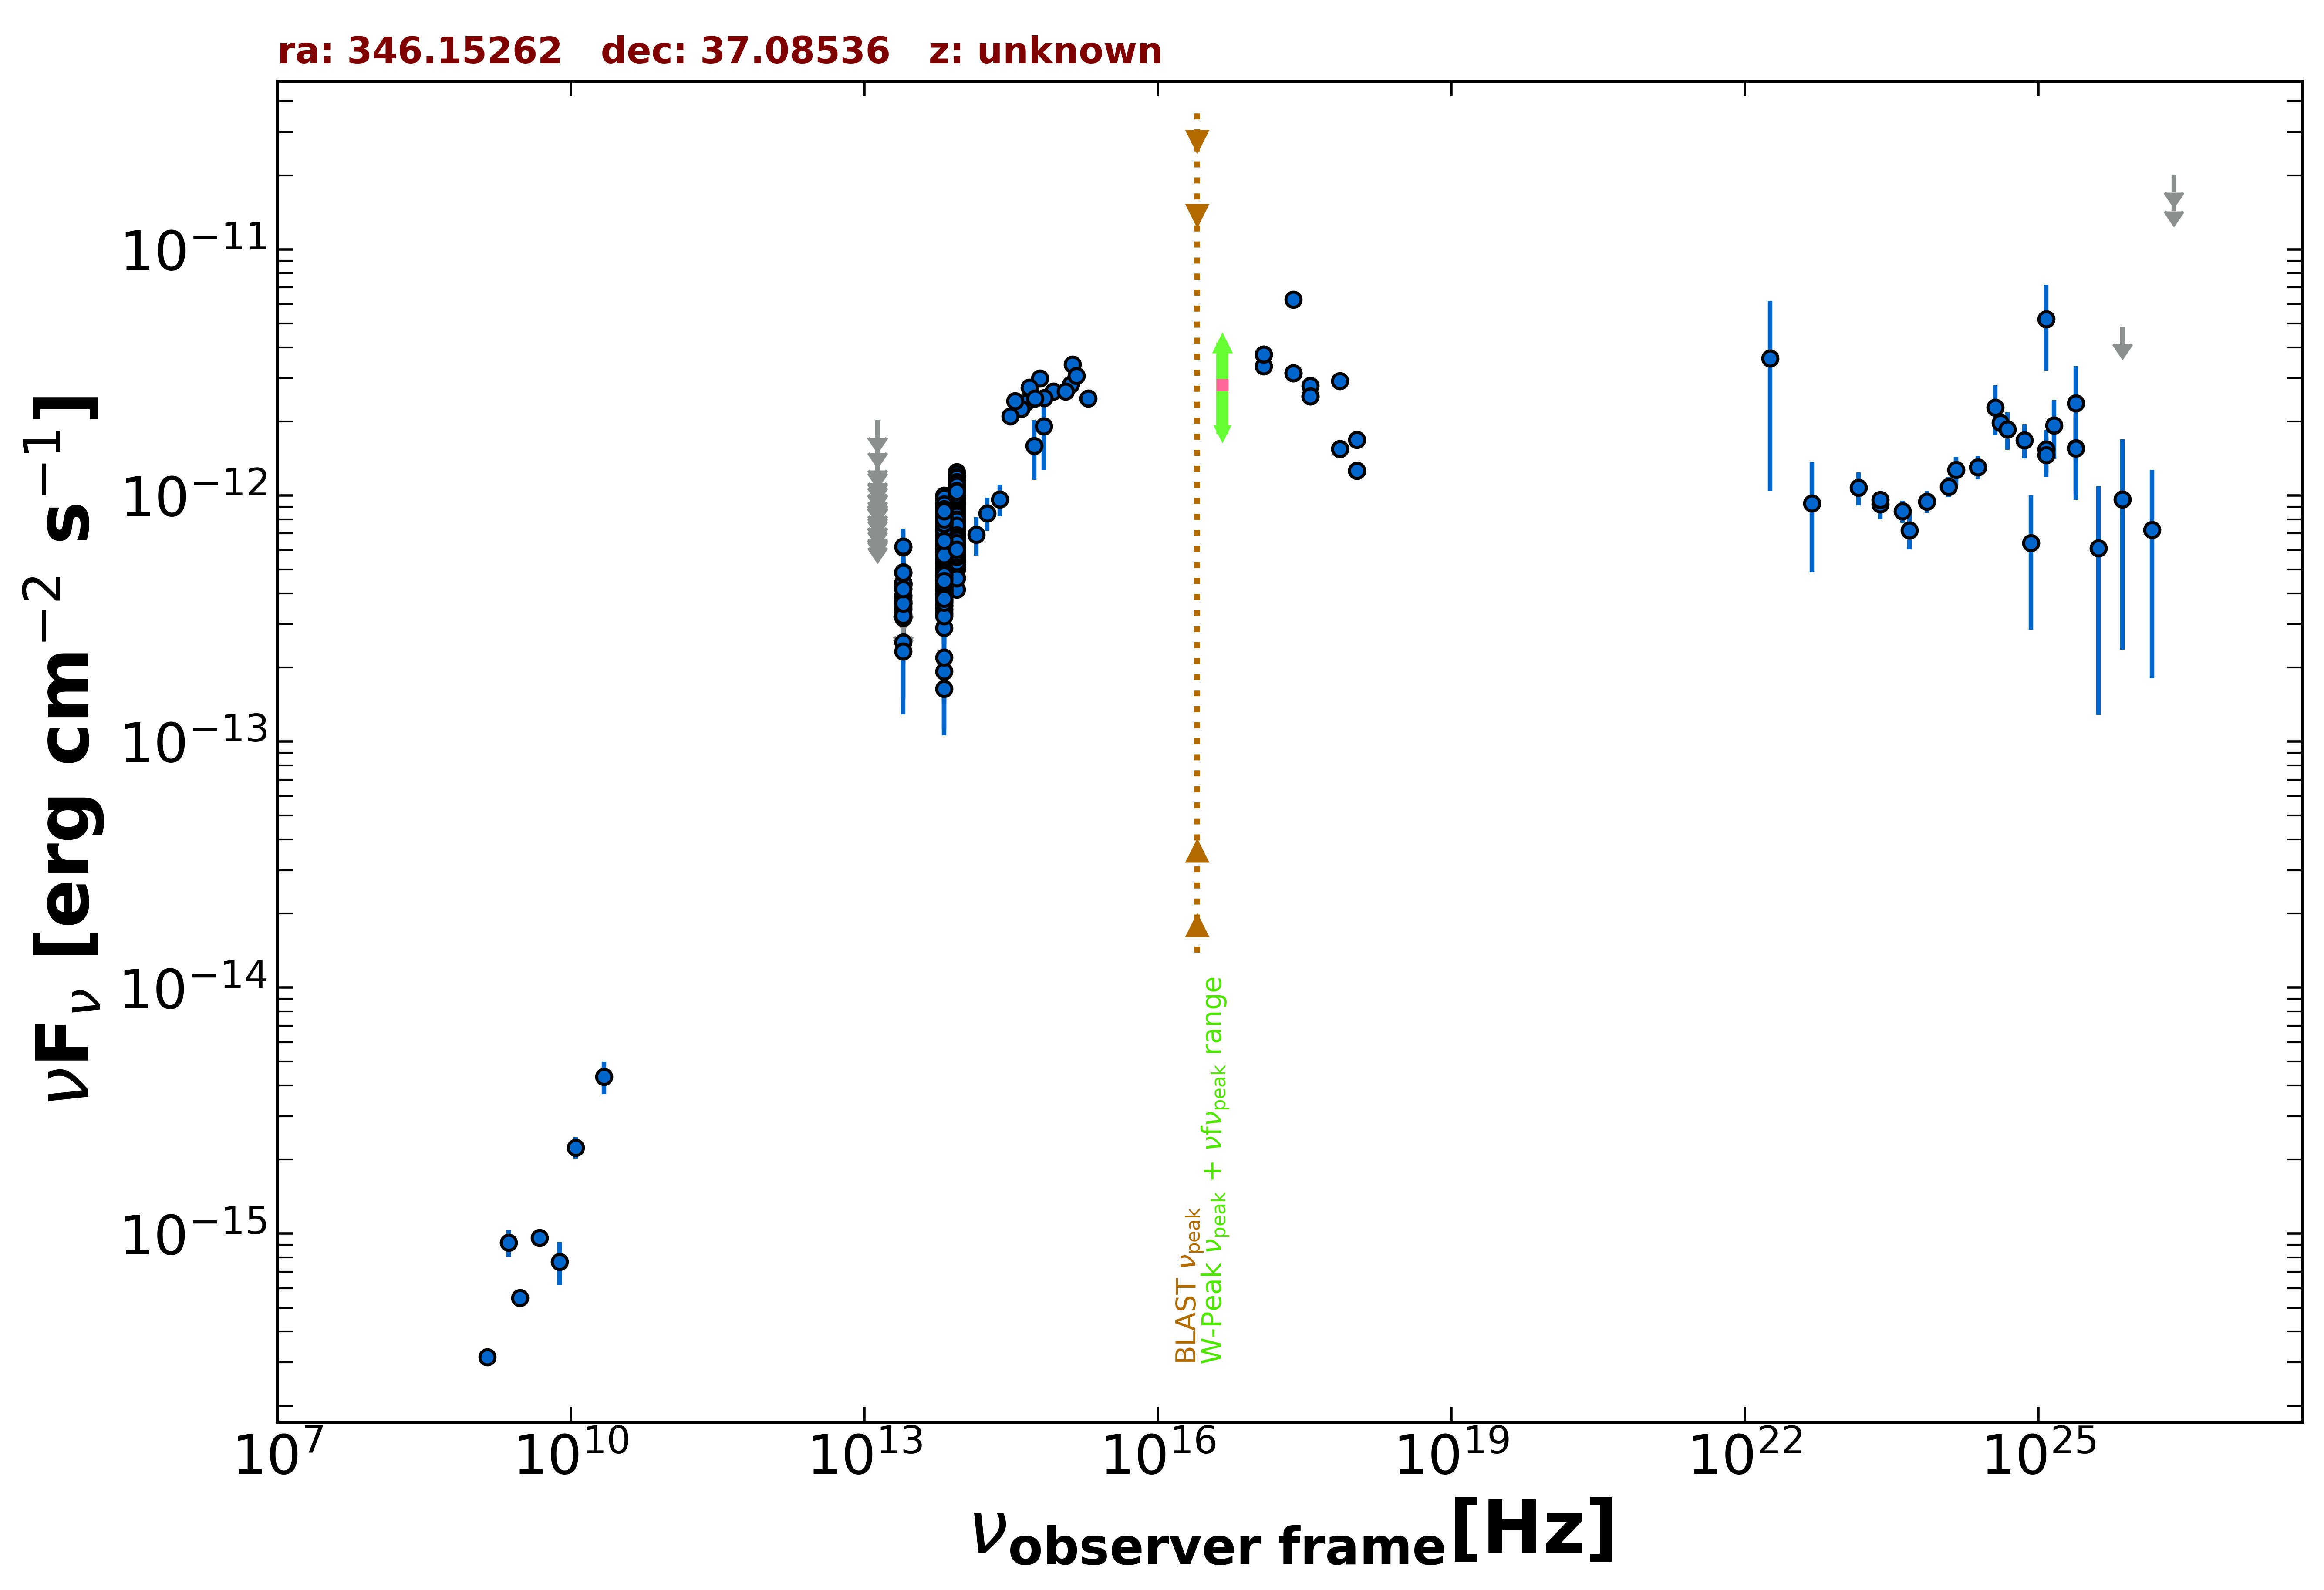

Source data for this figure (header and first rows):
freq., flux, err_flux, MJD_start, MJD_end, flag, catalog, reference
1.400e+09, 3.150e-16, 1.120e-17, 55000, 55000, , NVSS, Condon et al. 1998  AJ  115  1693
3.000e+09, 5.478e-16, 7.500e-18, 55000, 55000, , VLASSQL, Gordon et al. 2021  ApJS  255  30
2.418e+17, 6.253e-12, 4.240e-13, 55000, 55000, , RASS, Boller et al. 2016  A&A  103  1
2.418e+17, 3.135e-12, 1.340e-13, 54615, 54616, , 1OUSX, Giommi et al. in preparation
1.209e+17, 3.735e-12, 1.630e-13, 54615, 54616, , 1OUSX, Giommi et al. in preparation
3.627e+17, 2.535e-12, 1.050e-13, 54615, 54616, , 1OUSX, Giommi et al. in preparation
7.253e+17, 1.545e-12, 4.300e-14, 54615, 54616, , 1OUSX, Giommi et al. in preparation
1.088e+18, 1.261e-12, 8.800e-14, 54615, 54616, , 1OUSX, Giommi et al. in preparation
7.253e+17, 2.924e-12, 8.700e-14, 55000, 55000, , 2SXPS, Evans et al. 2020  ApJS  247  54
1.209e+17, 3.350e-12, 1.585e-13, 55000, 55000, , 2SXPS, Evans et al. 2020  ApJS  247  54
3.627e+17, 2.790e-12, 1.260e-13, 55000, 55000, , 2SXPS, Evans et al. 2020  ApJS  247  54
1.088e+18, 1.685e-12, 1.275e-13, 55000, 55000, , 2SXPS, Evans et al. 2020  ApJS  247  54
1.389e+14, 6.931e-13, 1.233e-13, 55000, 55000, , 2MASS, Skrutskie et al. 2006  AJ  131  1163
1.804e+14, 8.473e-13, 1.301e-13, 55000, 55000, , 2MASS, Skrutskie et al. 2006  AJ  131  1163
2.427e+14, 9.648e-13, 1.436e-13, 55000, 55000, , 2MASS, Skrutskie et al. 2006  AJ  131  1163
8.817e+13, 9.748e-13, 3.300e-15, 55000, 55000, , UNWISE, Schlafly et al. 2019  ApJS  240  30
6.517e+13, 7.371e-13, 4.250e-15, 55000, 55000, , UNWISE, Schlafly et al. 2019  ApJS  240  30
8.817e+13, 1.078e-12, 2.500e-14, 55000, 55000, , WISE, Wright et al. 2010  AJ  140  1868
6.517e+13, 8.163e-13, 1.955e-14, 55000, 55000, , WISE, Wright et al. 2010  AJ  140  1868
2.498e+13, 3.708e-13, 3.420e-14, 55000, 55000, , WISE, Wright et al. 2010  AJ  140  1868
1.363e+13, 3.594e-13, 1.081e-13, 55000, 55000, , WISE, Wright et al. 2010  AJ  140  1868
8.817e+13, 8.250e-13, 3.420e-14, 56650, 56650, , NEOWISE, Mainzer et al. 2014  ApJ  792  30
6.517e+13, 5.514e-13, 4.575e-14, 56650, 56650, , NEOWISE, Mainzer et al. 2014  ApJ  792  30
8.817e+13, 7.966e-13, 3.450e-14, 56650, 56650, , NEOWISE, Mainzer et al. 2014  ApJ  792  30
6.517e+13, 5.241e-13, 4.105e-14, 56650, 56650, , NEOWISE, Mainzer et al. 2014  ApJ  792  30
8.817e+13, 8.357e-13, 3.235e-14, 56650, 56650, , NEOWISE, Mainzer et al. 2014  ApJ  792  30
6.517e+13, 5.339e-13, 4.825e-14, 56650, 56650, , NEOWISE, Mainzer et al. 2014  ApJ  792  30
8.817e+13, 8.396e-13, 3.635e-14, 56650, 56650, , NEOWISE, Mainzer et al. 2014  ApJ  792  30
6.517e+13, 6.383e-13, 4.590e-14, 56650, 56650, , NEOWISE, Mainzer et al. 2014  ApJ  792  30
8.817e+13, 7.441e-13, 3.980e-14, 56650, 56650, , NEOWISE, Mainzer et al. 2014  ApJ  792  30
6.517e+13, 6.302e-13, 5.170e-14, 56650, 56650, , NEOWISE, Mainzer et al. 2014  ApJ  792  30
8.817e+13, 5.466e-13, 3.125e-14, 56650, 56650, , NEOWISE, Mainzer et al. 2014  ApJ  792  30
6.517e+13, 3.983e-13, 5.295e-14, 56650, 56650, , NEOWISE, Mainzer et al. 2014  ApJ  792  30
8.817e+13, 7.981e-13, 3.235e-14, 56650, 56650, , NEOWISE, Mainzer et al. 2014  ApJ  792  30
6.517e+13, 6.107e-13, 5.125e-14, 56650, 56650, , NEOWISE, Mainzer et al. 2014  ApJ  792  30
8.817e+13, 6.780e-13, 3.060e-14, 57377, 57377, , NEOWISE, Mainzer et al. 2014  ApJ  792  30
6.517e+13, 5.015e-13, 3.695e-14, 57377, 57377, , NEOWISE, Mainzer et al. 2014  ApJ  792  30
8.817e+13, 1.081e-12, 5.600e-14, 57376, 57376, , NEOWISE, Mainzer et al. 2014  ApJ  792  30
6.517e+13, 7.682e-13, 4.180e-14, 57376, 57376, , NEOWISE, Mainzer et al. 2014  ApJ  792  30
8.817e+13, 1.070e-12, 3.950e-14, 57376, 57376, , NEOWISE, Mainzer et al. 2014  ApJ  792  30
6.517e+13, 7.926e-13, 4.965e-14, 57376, 57376, , NEOWISE, Mainzer et al. 2014  ApJ  792  30
8.817e+13, 1.022e-12, 3.580e-14, 57377, 57377, , NEOWISE, Mainzer et al. 2014  ApJ  792  30
6.517e+13, 7.349e-13, 4.200e-14, 57377, 57377, , NEOWISE, Mainzer et al. 2014  ApJ  792  30
8.817e+13, 1.083e-12, 4.250e-14, 57376, 57376, , NEOWISE, Mainzer et al. 2014  ApJ  792  30
6.517e+13, 8.477e-13, 4.450e-14, 57376, 57376, , NEOWISE, Mainzer et al. 2014  ApJ  792  30
8.817e+13, 1.056e-12, 3.600e-14, 57376, 57376, , NEOWISE, Mainzer et al. 2014  ApJ  792  30
6.517e+13, 7.882e-13, 4.360e-14, 57376, 57376, , NEOWISE, Mainzer et al. 2014  ApJ  792  30
8.817e+13, 1.050e-12, 5.720e-14, 57376, 57376, , NEOWISE, Mainzer et al. 2014  ApJ  792  30
6.517e+13, 9.286e-13, 4.790e-14, 57376, 57376, , NEOWISE, Mainzer et al. 2014  ApJ  792  30
8.817e+13, 1.061e-12, 3.450e-14, 57376, 57376, , NEOWISE, Mainzer et al. 2014  ApJ  792  30
6.517e+13, 8.021e-13, 4.360e-14, 57376, 57376, , NEOWISE, Mainzer et al. 2014  ApJ  792  30
8.817e+13, 8.085e-13, 3.125e-14, 57377, 57377, , NEOWISE, Mainzer et al. 2014  ApJ  792  30
6.517e+13, 5.319e-13, 4.070e-14, 57377, 57377, , NEOWISE, Mainzer et al. 2014  ApJ  792  30
8.817e+13, 1.077e-12, 3.750e-14, 57377, 57377, , NEOWISE, Mainzer et al. 2014  ApJ  792  30
6.517e+13, 7.500e-13, 4.005e-14, 57377, 57377, , NEOWISE, Mainzer et al. 2014  ApJ  792  30
8.817e+13, 7.785e-13, 3.585e-14, 57377, 57377, , NEOWISE, Mainzer et al. 2014  ApJ  792  30
6.517e+13, 6.871e-13, 4.055e-14, 57377, 57377, , NEOWISE, Mainzer et al. 2014  ApJ  792  30
8.817e+13, 1.033e-12, 4.400e-14, 57377, 57377, , NEOWISE, Mainzer et al. 2014  ApJ  792  30
6.517e+13, 7.222e-13, 6.590e-14, 57377, 57377, , NEOWISE, Mainzer et al. 2014  ApJ  792  30
8.817e+13, 9.640e-13, 4.010e-14, 56838, 56838, , NEOWISE, Mainzer et al. 2014  ApJ  792  30
... 805 more rows
